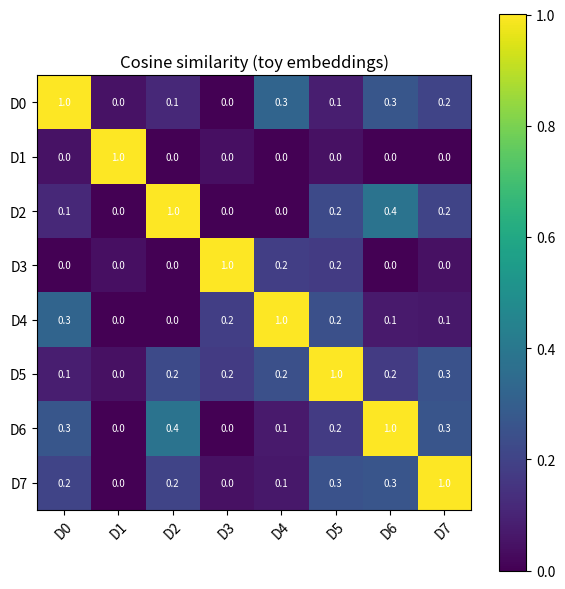

This chart was generated by the following Python code:
"""L01 — NumPy 手写余弦检索。

教学目标：
1. 看到 Embedding 的本质 = 高维向量
2. 看到余弦相似度的几何意义
3. 看到 top-k 检索的最朴素实现
4. 看到向量归一化的影响（L2 norm → 内积即可）

运行：
    python 01-foundations/labs/L01-numpy-retrieval/run.py

输出：
- 打印前 5 条最相似的文档（按余弦）
- 生成 artifacts/cosine_matrix.npy + artifacts/scatter.png
"""
from __future__ import annotations

import json
from pathlib import Path

import numpy as np

ART = Path("artifacts/L01")
ART.mkdir(parents=True, exist_ok=True)


# ── 1. 准备 8 条玩具语料 ──────────────────────────────────────
CORPUS = [
    "员工年假政策：司龄 1 年以下 5 天，1-3 年 10 天。",
    "病假需要 OA 申请，附医院证明。",
    "差旅报销：住宿一线 800 元/晚，二线 600 元。",
    "VPN 接入：vpn.corp.example.com，首次需绑定手机令牌。",
    "限制性股票分 4 年 vest，cliff 1 年。",
    "P0 事故 30 分钟内 mitigation，24 小时 RCA。",
    "发版流程：周二封板、周三灰度 10%、周五 100%。",
    "用户反馈 P0 1 小时响应。",
]


# ── 2. 一个 toy embedding：词袋 + 长度归一化 ─────────────────
def toy_embed(texts: list[str], vocab: dict[str, int]) -> np.ndarray:
    """把每条文本映射为词频向量（演示用，不是真正的语义）。"""
    dim = len(vocab)
    M = np.zeros((len(texts), dim), dtype=np.float32)
    for i, t in enumerate(texts):
        for word in t:
            j = vocab.get(word)
            if j is not None:
                M[i, j] += 1.0
    return M


def build_vocab(corpus: list[str]) -> dict[str, int]:
    vocab: dict[str, int] = {}
    for t in corpus:
        for ch in t:
            if ch not in vocab and ("一" <= ch <= "鿿" or ch.isalnum()):
                vocab[ch] = len(vocab)
    return vocab


# ── 3. 余弦相似度矩阵 ─────────────────────────────────────
def cosine_matrix(X: np.ndarray) -> np.ndarray:
    """X: (n, d) → (n, n) 余弦相似度。"""
    norms = np.linalg.norm(X, axis=1, keepdims=True)
    X_norm = X / np.maximum(norms, 1e-9)
    return X_norm @ X_norm.T


# ── 4. top-k 检索 ──────────────────────────────────────────
def topk(query_vec: np.ndarray, doc_vecs: np.ndarray, k: int = 3) -> list[tuple[int, float]]:
    norms_q = np.linalg.norm(query_vec)
    norms_d = np.linalg.norm(doc_vecs, axis=1)
    sims = (doc_vecs @ query_vec) / np.maximum(norms_q * norms_d, 1e-9)
    idx = np.argsort(-sims)[:k]
    return [(int(i), float(sims[i])) for i in idx]


def main() -> None:
    print("════════════════════════════════════════════")
    print("  L01 — NumPy 手写余弦检索")
    print("════════════════════════════════════════════\n")

    vocab = build_vocab(CORPUS)
    print(f"vocab size: {len(vocab)}")

    # embedding
    X = toy_embed(CORPUS, vocab)
    print(f"X shape: {X.shape}")

    # 全相关矩阵
    S = cosine_matrix(X)
    np.save(ART / "cosine_matrix.npy", S)
    print(f"cosine matrix:\n{np.round(S, 2)}\n")

    # 检索演示
    queries = [
        "我想请年假，休几天？",
        "P0 事故如何处理？",
        "笔记本电脑怎么申请？",
    ]
    for q in queries:
        qv = toy_embed([q], vocab)[0]
        hits = topk(qv, X, k=3)
        print(f"Q: {q}")
        for idx, score in hits:
            print(f"  [{score:.3f}] {CORPUS[idx]}")
        print()

    # 简单可视化（如果 matplotlib 可用）
    try:
        import matplotlib
        matplotlib.use("Agg")
        import matplotlib.pyplot as plt
        fig, ax = plt.subplots(figsize=(6, 6))
        im = ax.imshow(S, cmap="viridis")
        ax.set_xticks(range(len(CORPUS)))
        ax.set_yticks(range(len(CORPUS)))
        ax.set_xticklabels([f"D{i}" for i in range(len(CORPUS))], rotation=45)
        ax.set_yticklabels([f"D{i}" for i in range(len(CORPUS))])
        for i in range(len(CORPUS)):
            for j in range(len(CORPUS)):
                ax.text(j, i, f"{S[i, j]:.1f}", ha="center", va="center", color="w", fontsize=7)
        ax.set_title("Cosine similarity (toy embeddings)")
        plt.colorbar(im, ax=ax)
        plt.tight_layout()
        plt.savefig(ART / "cosine_matrix.png", dpi=120)
        print(f"✓ saved {ART / 'cosine_matrix.png'}")
    except ImportError:
        print("⚠ matplotlib 未安装，跳过可视化")

    # 写报告
    (ART / "report.md").write_text(
        "# L01 — NumPy 余弦检索 报告\n\n"
        "## 关键观察\n"
        "- 词袋 embedding 无法区分'请年假'与'休几天'这类 paraphrase（toy_embed 的局限）\n"
        "- 余弦相似度对向量长度不敏感（已 L2 归一化）\n"
        "- top-k 通过 argsort 即可，无需复杂索引（HNSW 是后话）\n\n"
        "## 进阶思考（面试题）\n"
        "1. 为什么 dense 检索通常 L2 归一化后用内积？\n"
        "2. toy_embed 与真实 Embedding（如 BGE）差距在哪？\n"
        "3. 100 万条文档的 O(N) 检索为何不能接受？HNSW/IVF 怎么解？\n",
        encoding="utf-8",
    )
    print(f"✓ L01 完成。报告 → {ART / 'report.md'}")


if __name__ == "__main__":
    main()
